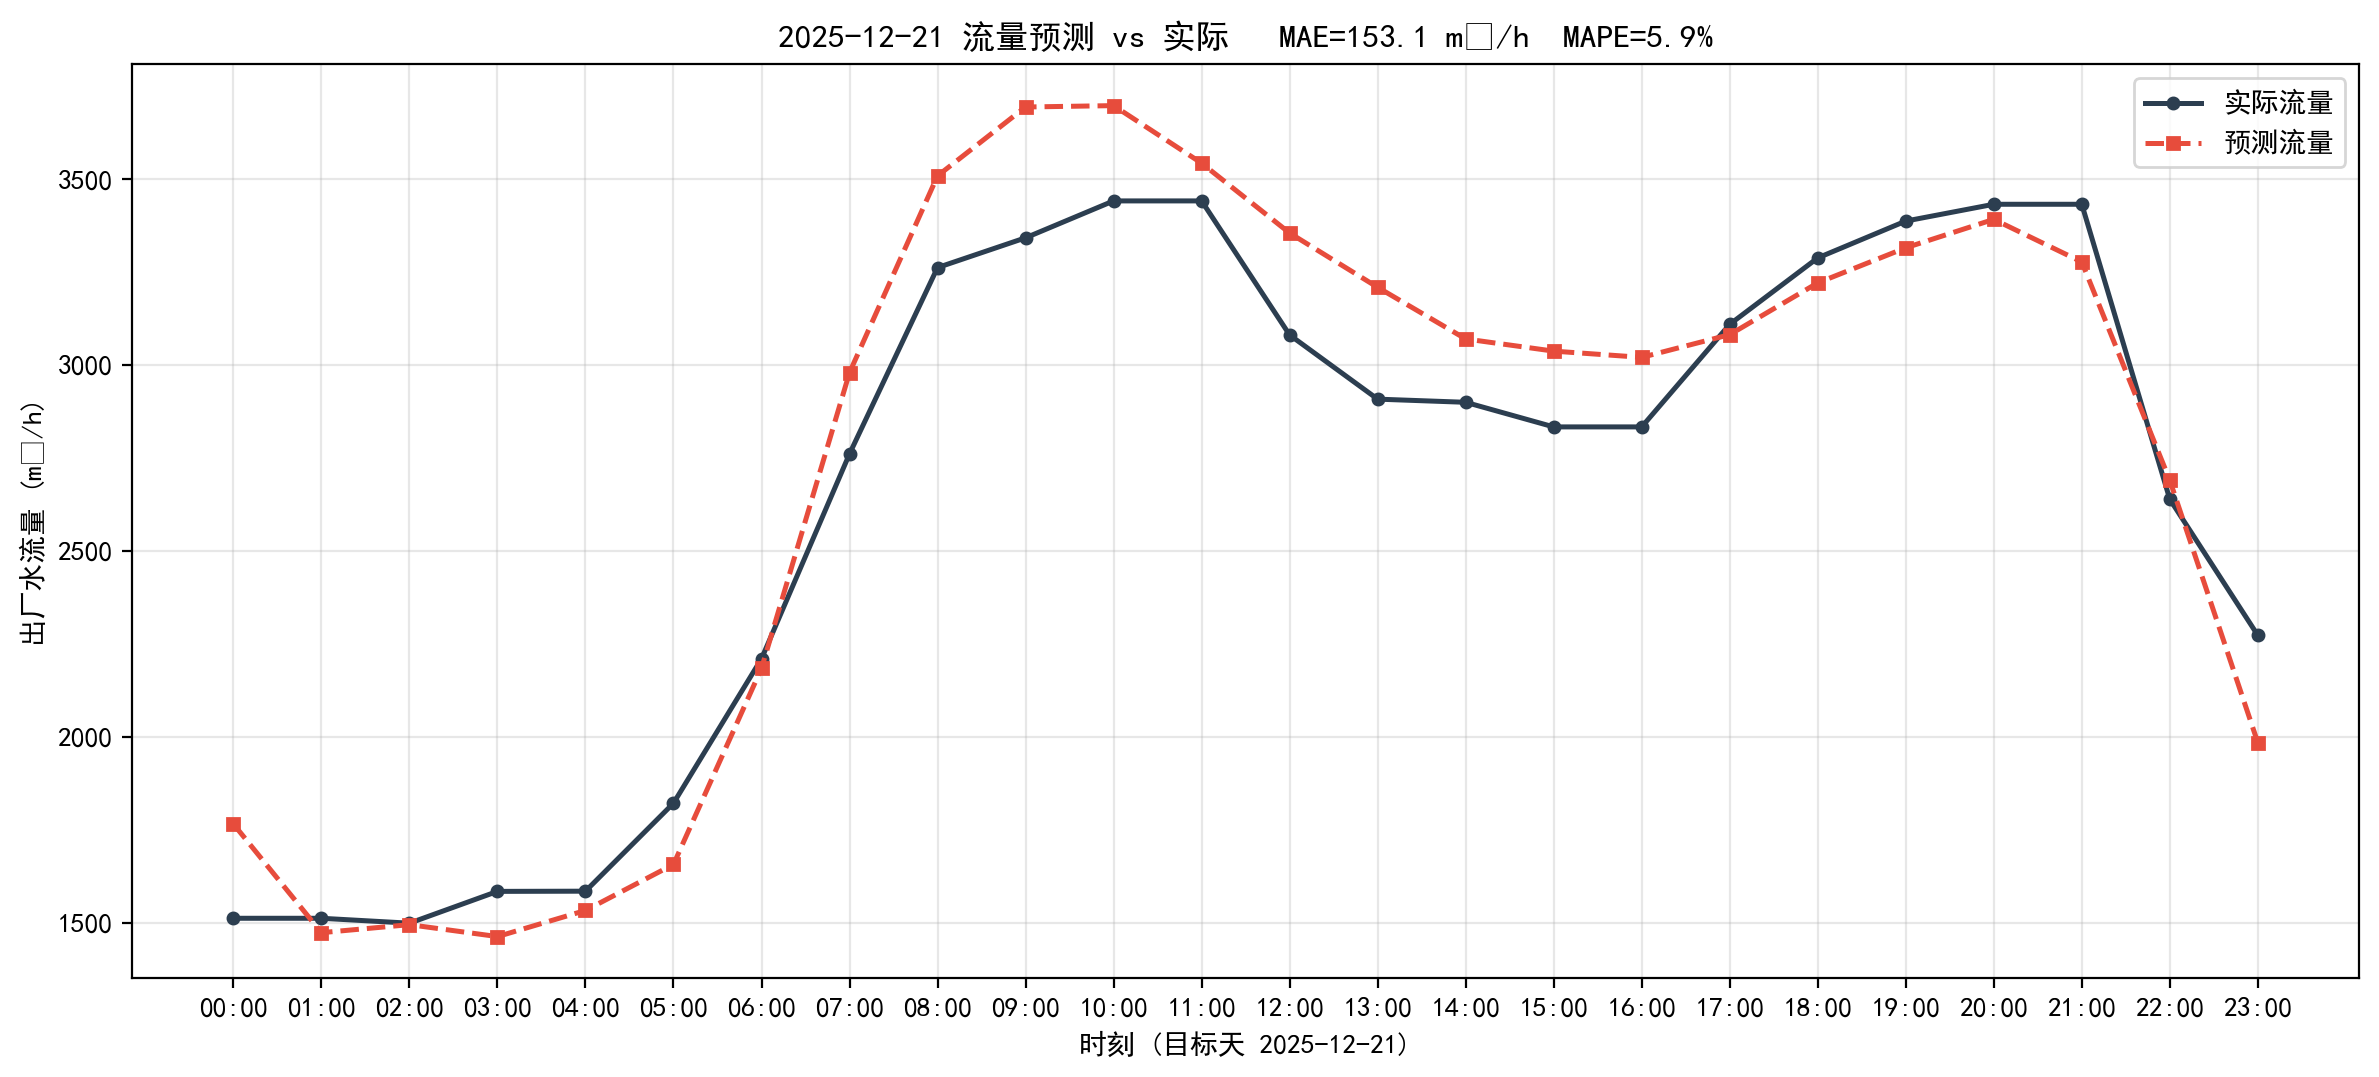

Source data for this figure (header and first rows):
timestamp, actual, predict, abs_err
2025-12-21 00:00:00, 1512, 1766, 253.7
2025-12-21 01:00:00, 1512, 1473, 38.76
2025-12-21 02:00:00, 1499, 1495, 3.96
2025-12-21 03:00:00, 1584, 1463, 121.6
2025-12-21 04:00:00, 1585, 1533, 51.84
2025-12-21 05:00:00, 1821, 1657, 164.7
2025-12-21 06:00:00, 2210, 2184, 25.81
2025-12-21 07:00:00, 2761, 2980, 218.6
2025-12-21 08:00:00, 3262, 3509, 246.9
2025-12-21 09:00:00, 3343, 3694, 351.9
2025-12-21 10:00:00, 3442, 3698, 256.4
2025-12-21 11:00:00, 3442, 3543, 101.6
2025-12-21 12:00:00, 3081, 3355, 274.2
2025-12-21 13:00:00, 2909, 3209, 300.9
2025-12-21 14:00:00, 2900, 3070, 170.5
2025-12-21 15:00:00, 2834, 3038, 203.9
2025-12-21 16:00:00, 2834, 3021, 187.1
2025-12-21 17:00:00, 3110, 3082, 27.71
2025-12-21 18:00:00, 3288, 3221, 67.18
2025-12-21 19:00:00, 3388, 3316, 71.89
2025-12-21 20:00:00, 3433, 3392, 40.6
2025-12-21 21:00:00, 3433, 3278, 155.2
2025-12-21 22:00:00, 2639, 2690, 51.03
2025-12-21 23:00:00, 2273, 1984, 288.6
